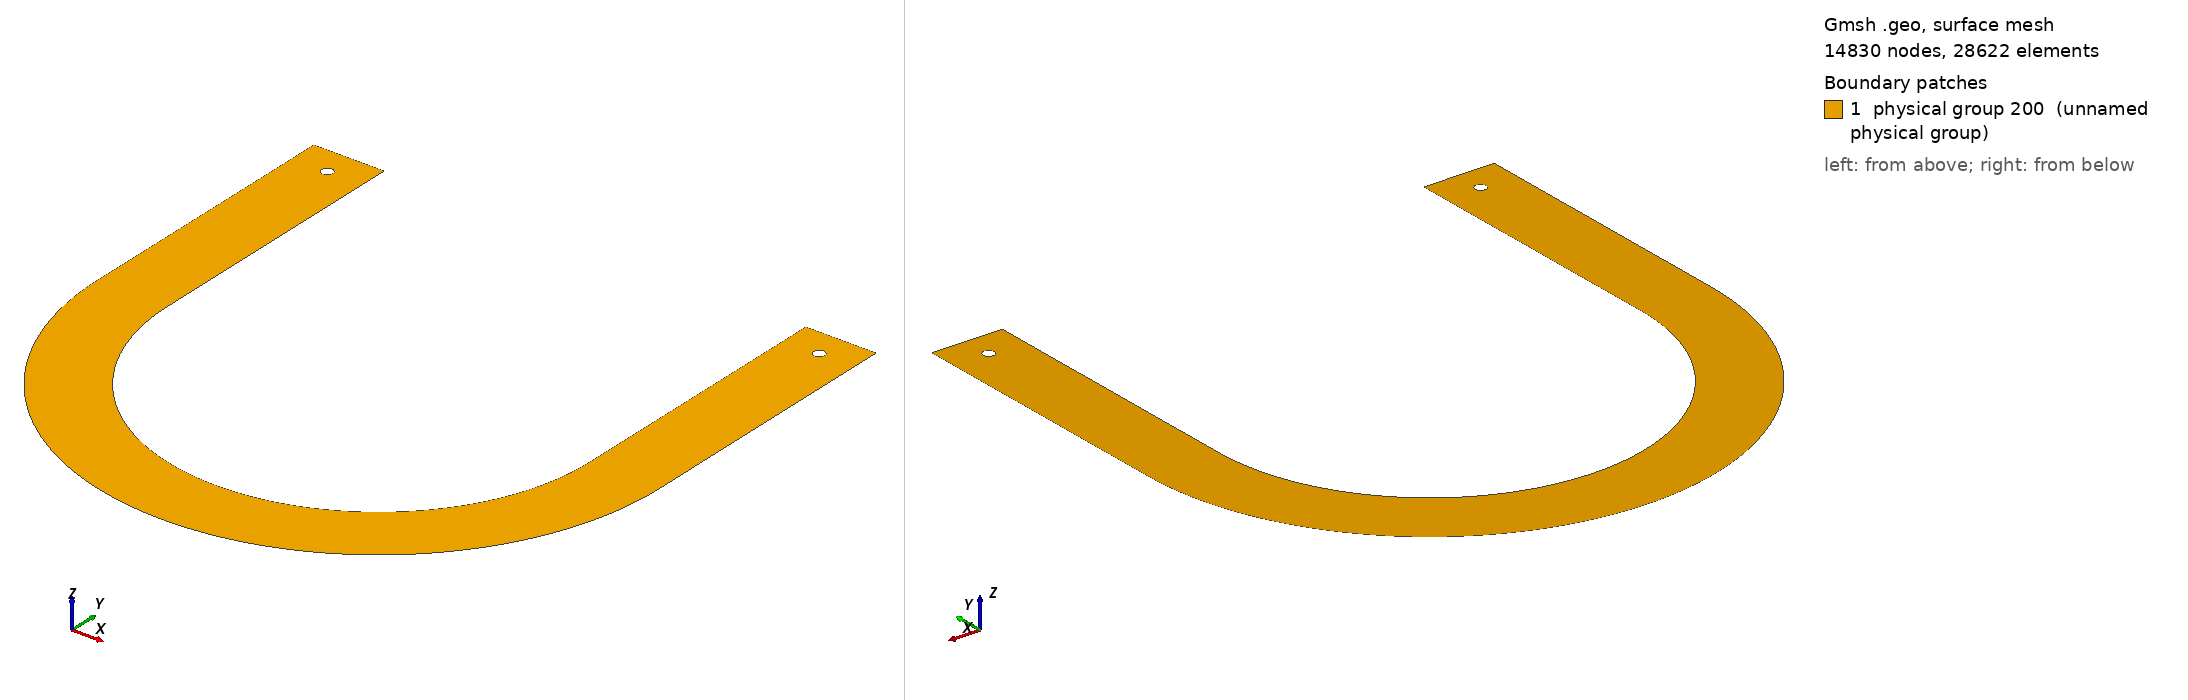

Gmsh geometry script, surface-meshed: 14830 nodes, 28622 surface elements. Boundary patches (legend numbers): 1 physical group 200 (unnamed physical group). Left view from above one corner, right view from below the opposite corner. Legend entries are the model's physical surfaces. The drawing asked Gmsh for element sizes between 1% and 20% of the model's largest extent; the script's own settings can give other sizes.

=== U_Shape_with_Holes.geo (drawn) ===
SetFactory("Built-in");

// ======================================================
// Scaled U-shaped domain with 2 circular holes near upper borders
// This is a uniform triangular mesh
// ======================================================

h  = 0.01;  
r1 = 1.0;    
r2  = 0.75;
H0    = 1;

rh = 0.02;

// Place holes near upper left/right borders (inside the top band)
c1 =  0.875;          // right hole x
c2 = -0.875;          // left hole x
yh = H0 - 0.10;       // near top boundary but safely inside

// ---------------- Points ----------------
Point(11) = {0, 0, 0, h};   // center of arcs

// Outer boundary
Point(1) = {-r1, H0, 0, h};
Point(2) = {-r1, 0, 0, h};
Point(3) = {0, -r1, 0, h};
Point(4) = {r1, 0, 0, h};
Point(5) = {r1, H0, 0, h};

// Inner boundary
Point(6)  = {r2, H0, 0, h};
Point(7)  = {r2, 0, 0, h};
Point(8)  = {0, -r2, 0, h};
Point(9)  = {-r2, 0, 0, h};
Point(10) = {-r2, H0, 0, h};

// ---------------- U-shape boundary curves ----------------
// Outer side
Line(1)   = {1, 2};           // outer left vertical
Circle(5) = {2, 11, 3};       // outer left arc
Circle(6) = {3, 11, 4};       // outer right arc
Line(11)  = {4, 5};           // outer right vertical

// Top bridge + inner side
Line(12)  = {5, 6};           // top right thickness
Line(13)  = {6, 7};           // inner right vertical
Circle(8) = {7, 11, 8};       // inner right arc
Circle(9) = {8, 11, 9};       // inner left arc
Line(3)   = {9, 10};          // inner left vertical
Line(4)   = {10, 1};          // top left thickness

// ---------------- Hole 1 (right, upper) ----------------
Point(20) = {c1, yh, 0, h};
Point(21) = {c1+rh, yh, 0, h};
Point(22) = {c1, yh+rh, 0, h};
Point(23) = {c1-rh, yh, 0, h};
Point(24) = {c1, yh-rh, 0, h};

Circle(201) = {21, 20, 22};
Circle(202) = {22, 20, 23};
Circle(203) = {23, 20, 24};
Circle(204) = {24, 20, 21};
Curve Loop(21) = {201,202,203,204};

// ---------------- Hole 2 (left, upper) ----------------
Point(30) = {c2, yh, 0, h};
Point(34) = {c2+rh, yh, 0, h};
Point(35) = {c2, yh+rh, 0, h};
Point(36) = {c2-rh, yh, 0, h};
Point(37) = {c2, yh-rh, 0, h};

Circle(301) = {34, 30, 35};
Circle(302) = {35, 30, 36};
Circle(303) = {36, 30, 37};
Circle(304) = {37, 30, 34};
Curve Loop(31) = {301,302,303,304};

// ---------------- Surface with 2 holes ----------------
Curve Loop(100) = {1, 5, 6, 11, 12, 13, 8, 9, 3, 4};
Plane Surface(100) = {100, 21, 31};

// ---------------- Uniform triangular mesh controls ----------------
Mesh.CharacteristicLengthMin = h;
Mesh.CharacteristicLengthMax = h;

Mesh.MeshSizeFromPoints = 0;
Mesh.MeshSizeFromCurvature = 0;
Mesh.MeshSizeExtendFromBoundary = 0;

Mesh.Algorithm = 6; // Frontal-Delaunay (2D triangles)

// ---------------- Physical groups (FreeFEM-style numeric labels) ----------------
Physical Curve(101) = {1, 5, 6, 11};          // OUTER
Physical Curve(102) = {13, 8, 9, 3};          // INNER
Physical Curve(103) = {4};                    // LEFT TOP LINE
Physical Curve(104) = {12};                   // RIGHT TOP LINE

Physical Curve(1030) = {301,302,303,304};     // HOLE LEFT
Physical Curve(1040) = {201,202,203,204};     // HOLE RIGHT

Physical Surface(200) = {100};                // DOMAIN

// ---------------- FreeFEM compatibility ----------------
Mesh.ElementOrder = 1;
Mesh.MshFileVersion = 2.2;

// ---------------- Mesh ----------------
Mesh 2;
